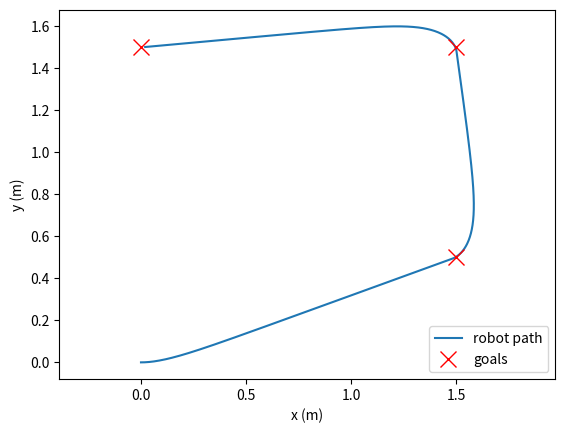

Reproduce this figure in Python.
import numpy as np
import matplotlib.pyplot as plt

#robot dimensions
wheelRadius = 0.033
wheelSeparation = 0.160

maximumVelocity = 0.22
maximumAngularVelocity = 2.84

def wrapAngle(k):
    return (k +np.pi) % (2*np.pi) - np.pi

def goalSetting(pose, goal, kv = 0.5, kw = 2.0):
    x, y, theta = pose
    gx, gy = goal
    #how far goal is along x and u
    dx = gx-x
    dy = gy-y

    #straight line distance to goal
    distance = np.sqrt(dx**2 + dy**2)
    #direction to goal as an angle from the x axis
    angleToGoal = np.arctan2(dy, dx)
    #heading error = direction to goal - where robot currently faces
    headingError = wrapAngle(angleToGoal - theta)

    v = kv * distance * max(np.cos(headingError), 0) #slows down when facing away from the goal
    w = kw * headingError

    # The real robot has speed limits, so cap the commands.
    # np.clip(value, low, high) keeps value between low and high.
    v = np.clip(v, 0, maximumVelocity)
    w = np.clip(w, -maximumAngularVelocity, maximumAngularVelocity)

    return v, w, distance

#the below function moes the robot a little at a time
#pose = x, y, theta
#x, y is position in m and theta is heading in rad
#v = forward speed in m/s
#w = turnikng rate in m/s
#dt is how long time frame lasts in s


def step(pose, v, w, dt):
    x, y, theta = pose
    x += v* np.cos(theta)*dt
    y += v* np.sin(theta)*dt
    theta += w*dt
    return np.array([x, y, theta])

pose = np.array([0.0, 0.0, 0.0])   # start at the origin, facing +x
current = 0
#goal = np.array([-1.0, 0.0])        #where we want to go
goals = np.array([
    [1.5, 0.5],    # goal 0
    [1.5, 1.5],    # goal 1
    [0.0, 1.5],    # goal 2
])
dt = 0.02
path = [pose]

for i in range(int(60 / dt)):      # at most 30 seconds
    v, w, distance = goalSetting(pose, goals[current])

    #stop when within 2 cm of the goal.
    #break jumps out of the loop straight away.
    if distance < 0.02:
        print(f"Reached the goal {current} after {i * dt:.1f} seconds")
        current += 1
        if current == len(goals):
            print("All goals visited")
            break
        continue

    pose = step(pose, v, w, dt)
    path.append(pose)

path = np.array(path)

plt.plot(path[:, 0], path[:, 1], label="robot path")
plt.plot(goals[:, 0], goals[:, 1], "rx", markersize=12, label="goals")
plt.axis("equal")
plt.xlabel("x (m)")
plt.ylabel("y (m)")
plt.legend()
plt.show()
